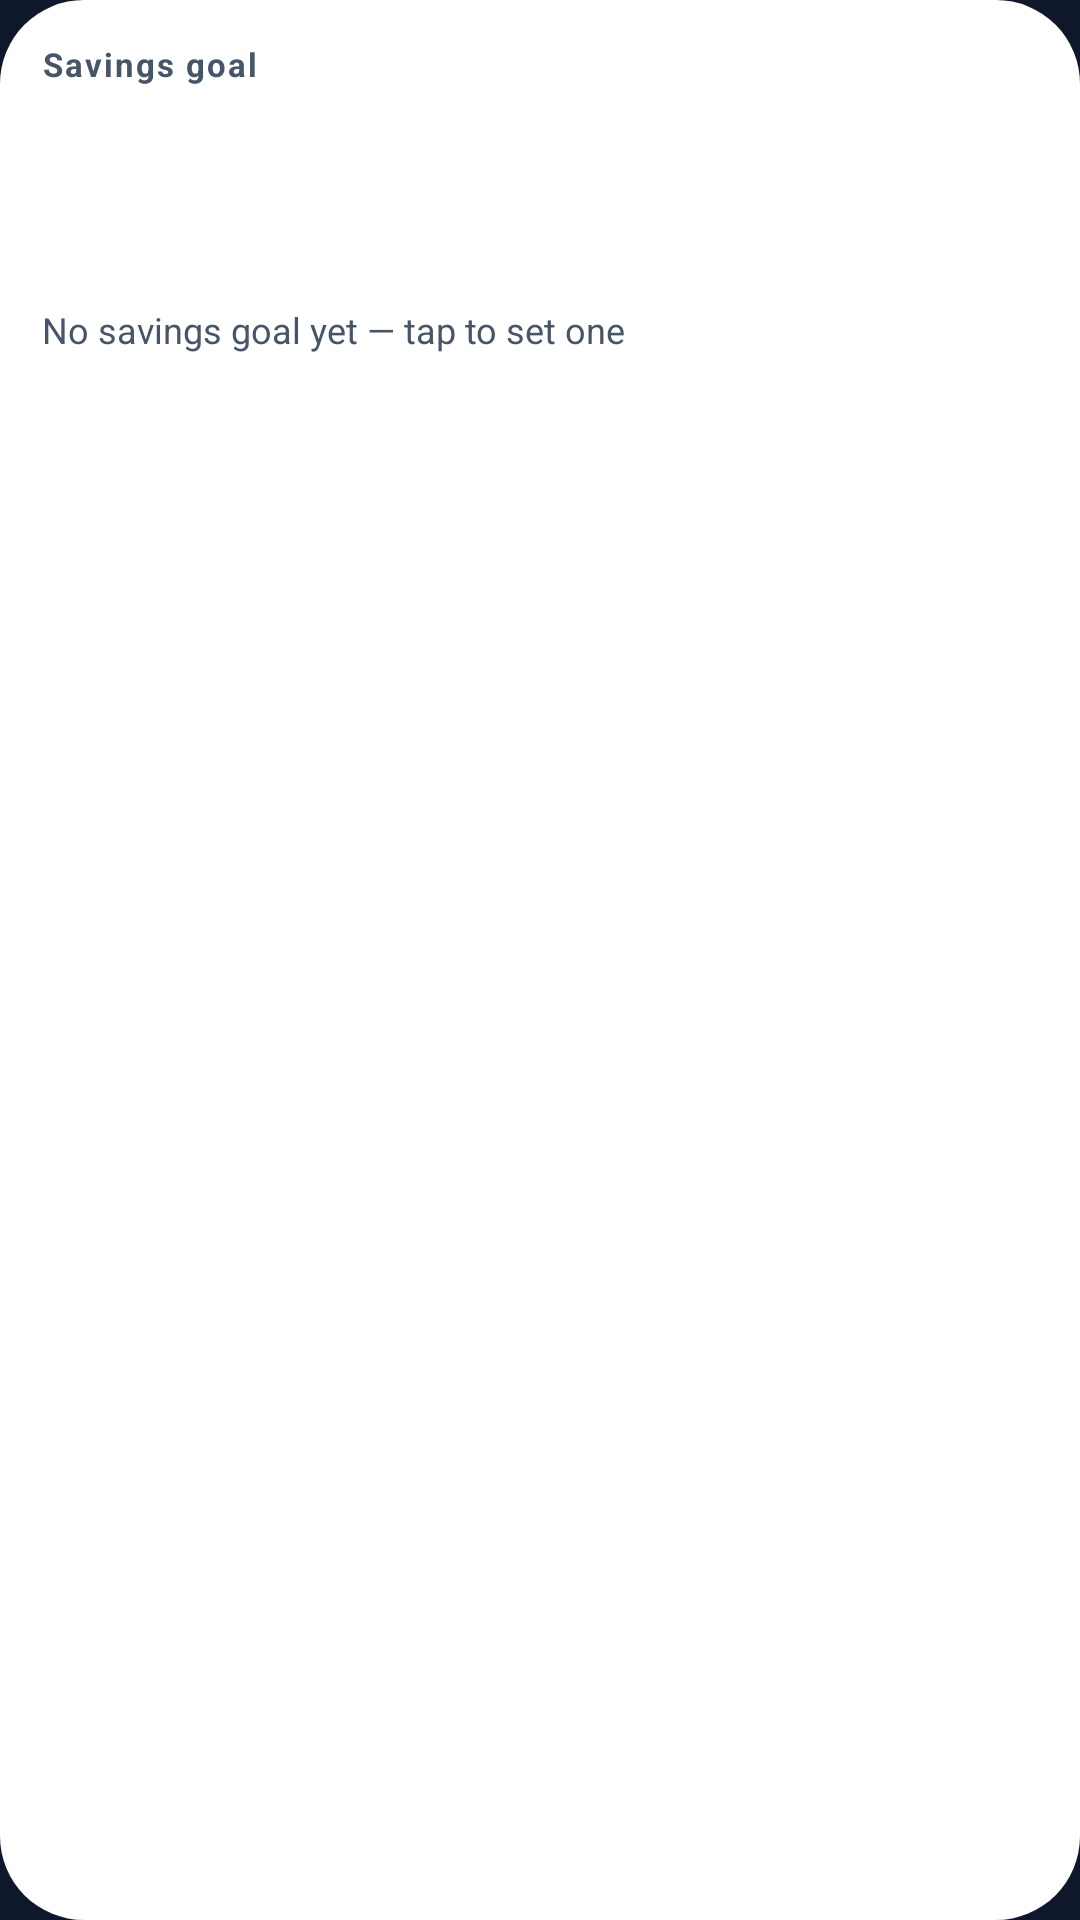

The Android layout XML behind this screen, and the referenced resources:
<!-- AndroidManifest.xml: application theme Theme.Sumvalo -->
<!-- res/layout/widget_goal.xml -->
<?xml version="1.0" encoding="utf-8"?>
<LinearLayout xmlns:android="http://schemas.android.com/apk/res/android"
    android:id="@+id/widget_root"
    android:layout_width="match_parent"
    android:layout_height="match_parent"
    android:background="@drawable/widget_bg"
    android:orientation="vertical"
    android:padding="14dp">

    <LinearLayout
        android:id="@+id/widget_goal_body"
        android:layout_width="match_parent"
        android:layout_height="wrap_content"
        android:gravity="center_vertical"
        android:orientation="horizontal">

        <LinearLayout
            android:layout_width="0dp"
            android:layout_height="wrap_content"
            android:layout_marginEnd="10dp"
            android:layout_weight="1"
            android:orientation="vertical">

            <TextView
                android:layout_width="wrap_content"
                android:layout_height="wrap_content"
                android:letterSpacing="0.06"
                android:text="@string/widget_goal_title"
                android:textColor="@color/widget_subtle"
                android:textSize="11sp"
                android:textStyle="bold" />

            <TextView
                android:id="@+id/widget_goal_saved"
                android:layout_width="wrap_content"
                android:layout_height="wrap_content"
                android:layout_marginTop="2dp"
                android:maxLines="1"
                android:autoSizeTextType="uniform"
                android:autoSizeMinTextSize="18sp"
                android:autoSizeMaxTextSize="26sp"
                android:autoSizeStepGranularity="1sp"
                android:textColor="@color/widget_ink"
                android:textSize="26sp"
                android:textStyle="bold" />

            <TextView
                android:id="@+id/widget_goal_caption"
                android:layout_width="wrap_content"
                android:layout_height="wrap_content"
                android:layout_marginTop="1dp"
                android:maxLines="1"
                android:textColor="@color/widget_subtle"
                android:textSize="11sp" />

            <TextView
                android:id="@+id/widget_goal_target"
                android:layout_width="wrap_content"
                android:layout_height="wrap_content"
                android:layout_marginTop="4dp"
                android:maxLines="1"
                android:textColor="@color/widget_accent"
                android:textSize="12sp"
                android:textStyle="bold" />
        </LinearLayout>

        <ImageView
            android:id="@+id/widget_goal_ring"
            android:layout_width="76dp"
            android:layout_height="76dp"
            android:contentDescription="@string/widget_goal_title" />
    </LinearLayout>

    <TextView
        android:id="@+id/widget_empty"
        android:layout_width="match_parent"
        android:layout_height="wrap_content"
        android:text="@string/widget_goal_empty_tap"
        android:textColor="@color/widget_subtle"
        android:textSize="12sp" />
</LinearLayout>
<!-- resources referenced by this layout -->
<resources>
  <color name="widget_accent">#FF2563EB</color>
  <color name="widget_ink">#FF0F172A</color>
  <color name="widget_subtle">#FF475569</color>
  <!-- drawable widget_bg (drawable) -->
  <?xml version="1.0" encoding="utf-8"?>
  <shape xmlns:android="http://schemas.android.com/apk/res/android" android:shape="rectangle">
      <solid android:color="@color/widget_bg" />
      <corners android:radius="@dimen/widget_bg_radius" />
  </shape>
  <string name="widget_goal_empty_tap">No savings goal yet — tap to set one</string>
  <string name="widget_goal_title">Savings goal</string>
  <style name="Theme.Sumvalo" parent="android:Theme.Material.NoActionBar">
          <item name="android:windowBackground">#FF0F172A</item>
          <item name="android:statusBarColor">@android:color/transparent</item>
          <item name="android:navigationBarColor">@android:color/transparent</item>
      </style>
  <color name="widget_bg">#FFFFFFFF</color>
  <dimen name="widget_bg_radius">20dp</dimen>
</resources>
